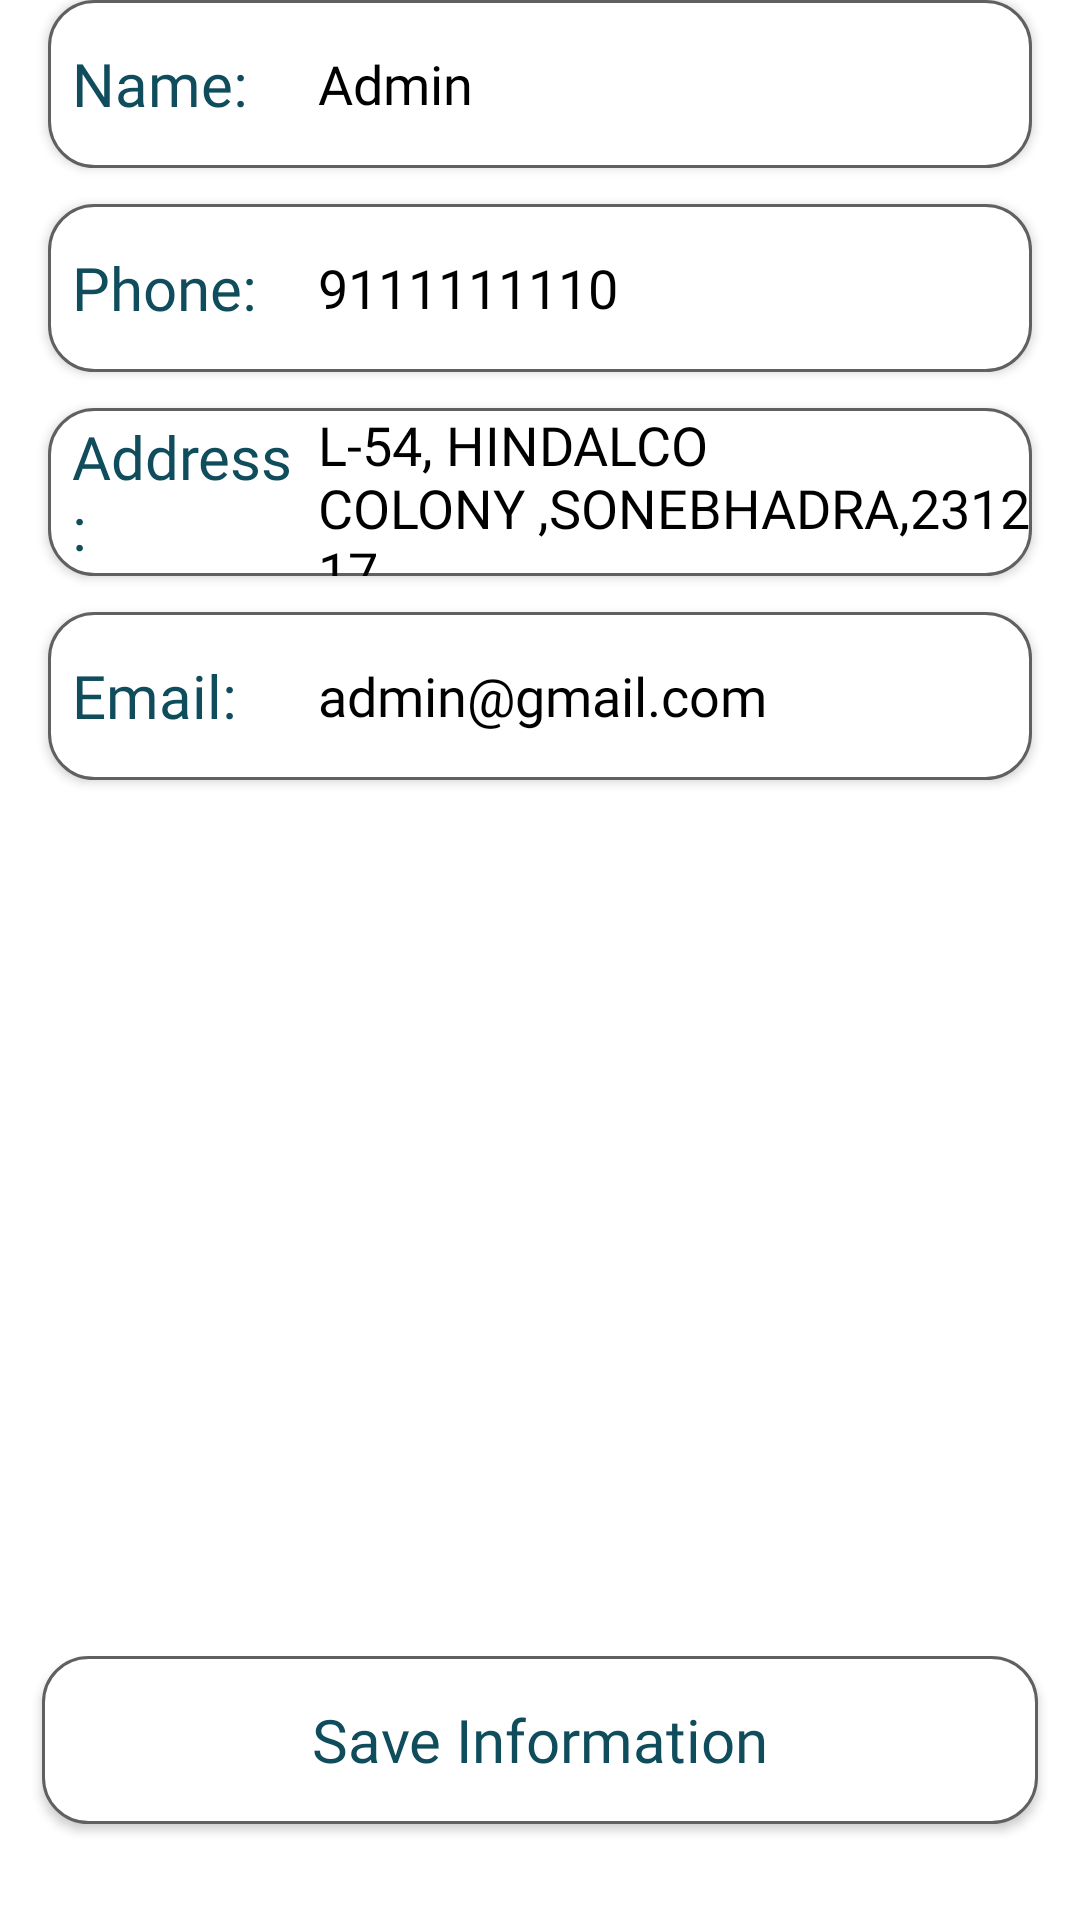

Reconstruct the res/layout file that produces this screen, plus the resources it refers to.
<!-- AndroidManifest.xml: application theme Theme.JustEat -->
<!-- res/layout/fragment_profile.xml -->
<?xml version="1.0" encoding="utf-8"?>
<FrameLayout xmlns:android="http://schemas.android.com/apk/res/android"
    xmlns:tools="http://schemas.android.com/tools"
    android:layout_width="match_parent"
    android:layout_height="match_parent"
    android:orientation="vertical"
    android:layout_marginTop="32dp"
    android:paddingLeft="6dp"
    android:paddingRight="6dp"
    android:background="@color/white"
    tools:context=".Fragment.ProfileFragment">

    <LinearLayout
        android:layout_width="match_parent"
        android:layout_height="wrap_content"
        android:orientation="vertical">
        <LinearLayout
            android:layout_width="match_parent"
            android:layout_height="56dp"
            android:background="@drawable/profile_edit_text_shape"
            android:orientation="horizontal"
            android:elevation="2dp"
            android:layout_marginLeft="10dp"
            android:layout_marginRight="10dp"
            android:layout_marginBottom="12dp"
            android:gravity="center_vertical">

            <TextView
                android:layout_width="42dp"
                android:layout_height="wrap_content"
                android:layout_weight="1"
                android:text="Name:"
                android:textSize="20sp"
                android:textColor="@color/bluish"
                android:fontFamily="@font/c"
                android:layout_marginLeft="8dp"/>

            <EditText
                android:id="@+id/profilename"
                android:layout_width="wrap_content"
                android:layout_height="wrap_content"
                android:layout_weight="1"
                android:ems="10"
                android:paddingLeft="6dp"
                android:textColor="@color/black"
                android:fontFamily="@font/f"
                android:background="@android:color/transparent"
                android:inputType="textPersonName"
                android:text="Admin" />
        </LinearLayout>
        <LinearLayout
            android:layout_width="match_parent"
            android:layout_height="56dp"
            android:background="@drawable/profile_edit_text_shape"
            android:orientation="horizontal"
            android:elevation="2dp"
            android:layout_marginLeft="10dp"
            android:layout_marginRight="10dp"
            android:layout_marginBottom="12dp"
            android:gravity="center_vertical">

            <TextView
                android:layout_width="42dp"
                android:layout_height="wrap_content"
                android:layout_weight="1"
                android:text="Phone:"
                android:textSize="20sp"
                android:textColor="@color/bluish"
                android:fontFamily="@font/c"
                android:layout_marginLeft="8dp"/>

            <EditText
                android:id="@+id/profilephone"
                android:layout_width="wrap_content"
                android:layout_height="wrap_content"
                android:layout_weight="1"
                android:ems="10"
                android:paddingLeft="6dp"
                android:fontFamily="@font/f"
                android:textColor="@color/black"
                android:layout_marginTop="5dp"
                android:layout_marginBottom="5dp"
                android:background="@android:color/transparent"
                android:inputType="phone"
                android:text="9111111110" />
        </LinearLayout>
        <LinearLayout
            android:layout_width="match_parent"
            android:layout_height="56dp"
            android:background="@drawable/profile_edit_text_shape"
            android:orientation="horizontal"
            android:elevation="2dp"
            android:layout_marginLeft="10dp"
            android:layout_marginRight="10dp"
            android:layout_marginBottom="12dp"
            android:gravity="center_vertical">

            <TextView
                android:layout_width="42dp"
                android:layout_height="wrap_content"
                android:layout_weight="1"
                android:text="Address:"
                android:textSize="20sp"
                android:textColor="@color/bluish"
                android:fontFamily="@font/c"
                android:layout_marginLeft="8dp"/>

            <EditText
                android:id="@+id/profileAddress"
                android:layout_width="wrap_content"
                android:layout_height="wrap_content"
                android:layout_weight="1"
                android:ems="10"
                android:paddingLeft="6dp"
                android:textColor="@color/black"
                android:fontFamily="@font/f"
                android:background="@android:color/transparent"
                android:inputType="textMultiLine"
                android:text="L-54, HINDALCO COLONY ,SONEBHADRA,231217" />
        </LinearLayout>
        <LinearLayout
            android:layout_width="match_parent"
            android:layout_height="56dp"
            android:background="@drawable/profile_edit_text_shape"
            android:orientation="horizontal"
            android:elevation="2dp"
            android:layout_marginLeft="10dp"
            android:layout_marginRight="10dp"
            android:layout_marginBottom="12dp"
            android:gravity="center_vertical">

            <TextView
                android:layout_width="42dp"
                android:layout_height="wrap_content"
                android:layout_weight="1"
                android:text="Email:"
                android:textSize="20sp"
                android:textColor="@color/bluish"
                android:fontFamily="@font/c"
                android:layout_marginLeft="8dp"/>

            <EditText
                android:id="@+id/profileemail"
                android:layout_width="wrap_content"
                android:layout_height="wrap_content"
                android:layout_weight="1"
                android:ems="10"
                android:paddingLeft="6dp"
                android:textColor="@color/black"
                android:fontFamily="@font/f"
                android:background="@android:color/transparent"
                android:inputType="textEmailAddress"
                android:text="admin@gmail.com" />
        </LinearLayout>
    </LinearLayout>

        <androidx.appcompat.widget.AppCompatButton
            android:id="@+id/saveInformation"
            android:layout_width="match_parent"
            android:layout_height="56dp"
            android:layout_marginLeft="8dp"
            android:layout_marginRight="8dp"
            android:text="Save Information"
            android:textColor="@color/bluish"
            android:fontFamily="@font/c"
            android:elevation="5dp"
            android:textSize="20sp"
            android:layout_marginBottom="32dp"
            android:textAllCaps="false"
            android:background="@drawable/profile_edit_text_shape"
            android:layout_gravity="bottom"/>
</FrameLayout>
<!-- resources referenced by this layout -->
<resources>
  <color name="black">#FF000000</color>
  <color name="bluish">#0f4c5c</color>
  <color name="white">#FFFFFFFF</color>
  <!-- drawable profile_edit_text_shape (drawable) -->
  <?xml version="1.0" encoding="utf-8"?>
  <shape xmlns:android="http://schemas.android.com/apk/res/android">
  <stroke android:width="1dp"
      android:color="@color/grey2"/>
      <solid android:color="@color/white"/>
      <corners android:radius="15dp"/>
  </shape>
  <style name="Theme.JustEat" parent="Theme.MaterialComponents.DayNight.DarkActionBar">
          
          <item name="colorPrimary">@color/purple_500</item>
          <item name="colorPrimaryVariant">@color/purple_700</item>
          <item name="colorOnPrimary">@color/white</item>
          
          <item name="colorSecondary">@color/teal_200</item>
          <item name="colorSecondaryVariant">@color/teal_700</item>
          <item name="colorOnSecondary">@color/black</item>
          
          <item name="android:statusBarColor" tools:targetApi="21">?attr/colorPrimaryVariant</item>
          
      </style>
  <color name="grey2">#606060</color>
  <color name="purple_500">#FF6200EE</color>
  <color name="purple_700">#FF3700B3</color>
  <color name="teal_200">#FF03DAC5</color>
  <color name="teal_700">#FF018786</color>
</resources>
